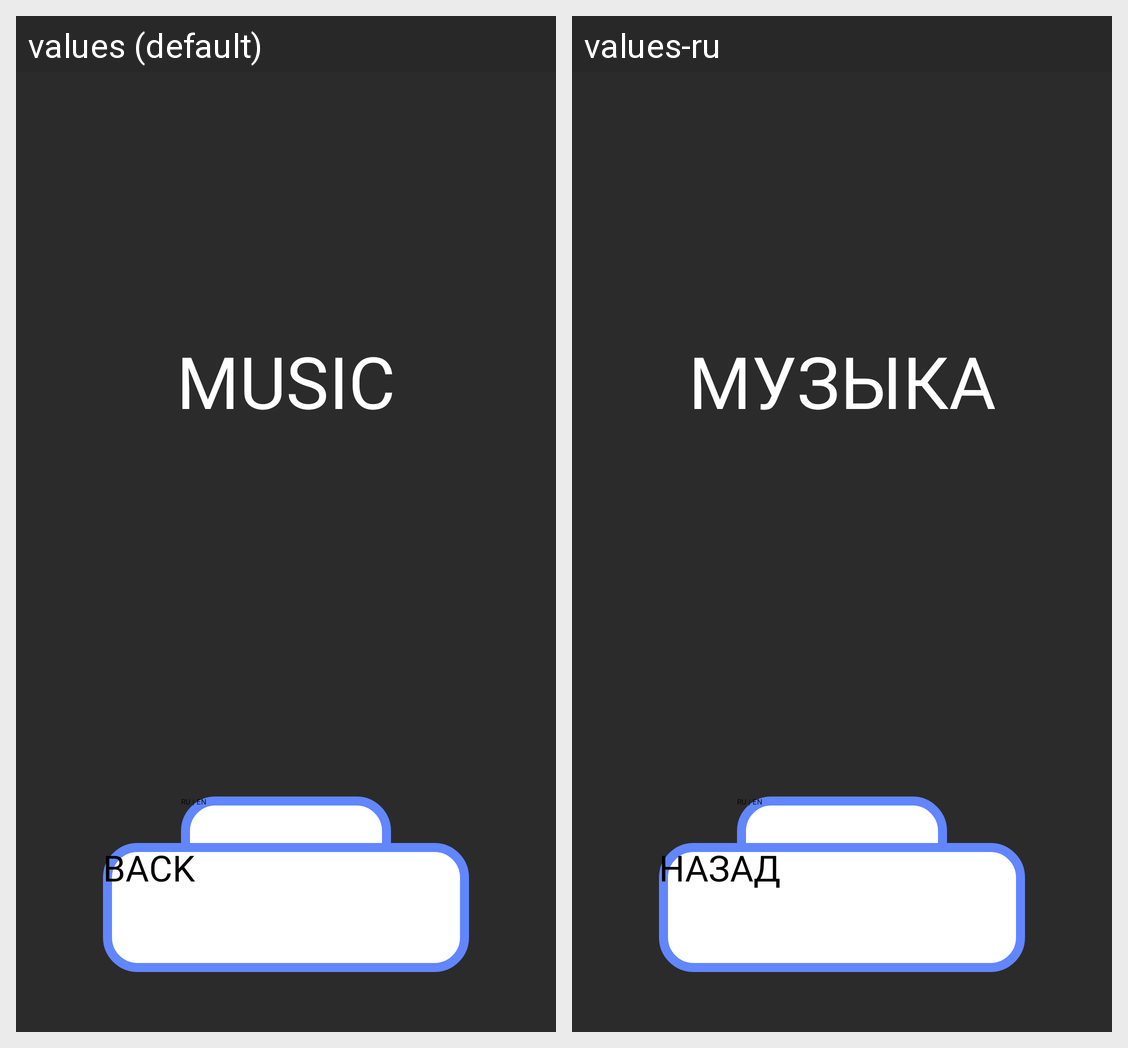

Translations of the strings shown on this Android screen, per locale in the grid:
Android screen res/layout/activity_settings.xml rendered under 2 locales, left to right: values (default), values-ru. Device: Nexus 5 (rendered at 1080×1920; each locale shown at half size, 540×960, under a caption strip naming it); theme Theme.MyApp.
Strings drawn on this screen, with the default value and each locale's value (text and hints the layout hard-codes, and strings that could not be matched under every locale, appear in the picture but are not listed):

music
  values: MUSIC
  values-ru: МУЗЫКА

ru_en
  values: RU | EN
  values-ru: RU | EN  [not translated; the default value is used]

back
  values: BACK
  values-ru: НАЗАД
